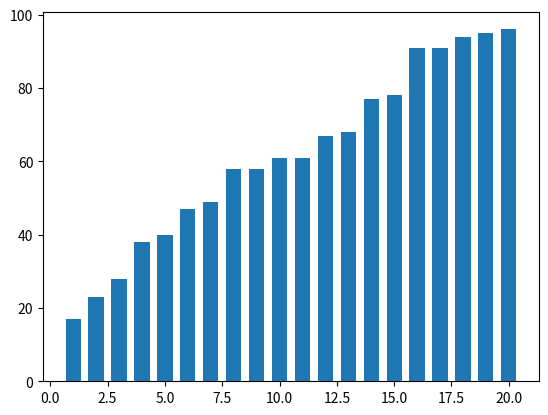

Generate this figure with matplotlib:
import matplotlib.pyplot as plt
import logging
import numpy as np
# import timeit


logging.basicConfig(level=logging.WARNING)


class sorter():
	def __init__(self):
		self.fig = plt.figure()
		self.ax = self.fig.add_subplot(111)
		self.width = 1 / 1.5

	def boubleCompare(x, y, order):
		if(order == -1):
			return x > y
		else:
			return x < y

	def selectionCompare(x, y, order):
		if(order == -1):
			return x > y
		else:
			return x < y

	def swapElements(array, index1, index2):
		aux = array[index1]
		array[index1] = array[index2]
		array[index2] = aux

	def bouble(self, array, order = 1, plot = False):
		logging.info("given array:")
		logging.info(array)
		if(order not in [1, -1]):
			logging.warning("Order value not valid (1, -1)")

		for loop in range(1, len(array)):
			for iterator in range(0, len(array) - loop):
				if(sorter.boubleCompare(array[iterator], array[iterator + 1], order)):
					sorter.swapElements(array, iterator, iterator + 1)
					if(plot):
						self.ax.clear()
						self.ax.bar([i for i in range(1, len(array) + 1)], array, self.width)
						plt.pause(0.01 / len(array))

		logging.info("Sorted array:")
		logging.info(array)
		return array

	def insertion(self, array, order = 1, plot = True):
		logging.info("given array:")
		logging.info(array)
		if(order not in [1, -1]):
			logging.warning("Order value not valid (1, -1)")

		elementIndex = 1
		while(elementIndex < len(array)):
			insertedElemntIndex = elementIndex
			while(insertedElemntIndex > 0 and array[insertedElemntIndex - 1] > array[insertedElemntIndex]):
				sorter.swapElements(array, insertedElemntIndex, insertedElemntIndex - 1)
				insertedElemntIndex = insertedElemntIndex - 1
				if(plot):
					self.ax.clear()
					self.ax.bar([i for i in range(1, len(array) + 1)], array, self.width)
					plt.pause(0.01 / len(array))
			elementIndex = elementIndex + 1
		logging.info("Sorted array:")
		logging.info(array)
		return array

	def selection(self, array, order = 1, plot = True):
		# for i in range(len(array)):
		for j in range(len(array)):
			sorter.swapElements(
				array, 
				j, 
				array[j:].index(min(array[j:])) + j
			) 

			if(plot):
					self.ax.clear()
					self.ax.bar([i for i in range(1, len(array) + 1)], array, self.width)
					plt.pause(0.01 / len(array))

		return array


sort = sorter()

randomArray = list(np.random.randint(100, size= 20))
print("Random array:")
print(randomArray)
print("----------------")

boubleArray = randomArray.copy()
insertionArray = randomArray.copy()
selectionArray = randomArray.copy()

print("Bouble:")
print(sort.bouble(boubleArray, order = -1, plot = False))

print("Insertion:")
print(sort.insertion(randomArray, order = 1, plot = False))

print("Insertion:")
print(sort.selection(selectionArray, order = 1, plot = True))

# -------------------
# timeit experiments:
# -------------------
s = '''
sort = sorter()

randomArray = list(np.random.randint(100, size= 10))

print("Bouble:")
sort.bouble(randomArray, order = -1, plot = False)
'''

# print(timeit.timeit(stmt=s, globals=globals(), number = 1))
